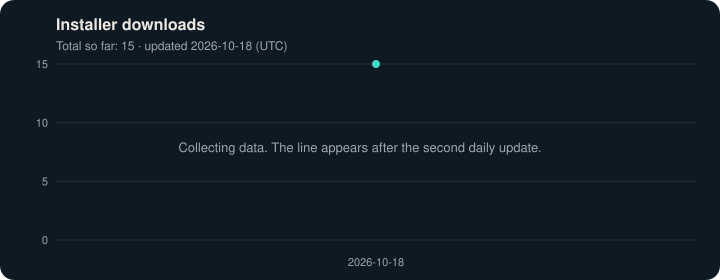

Values plotted in this chart, from the file beside it:
date, downloads
2026-10-18, 15
